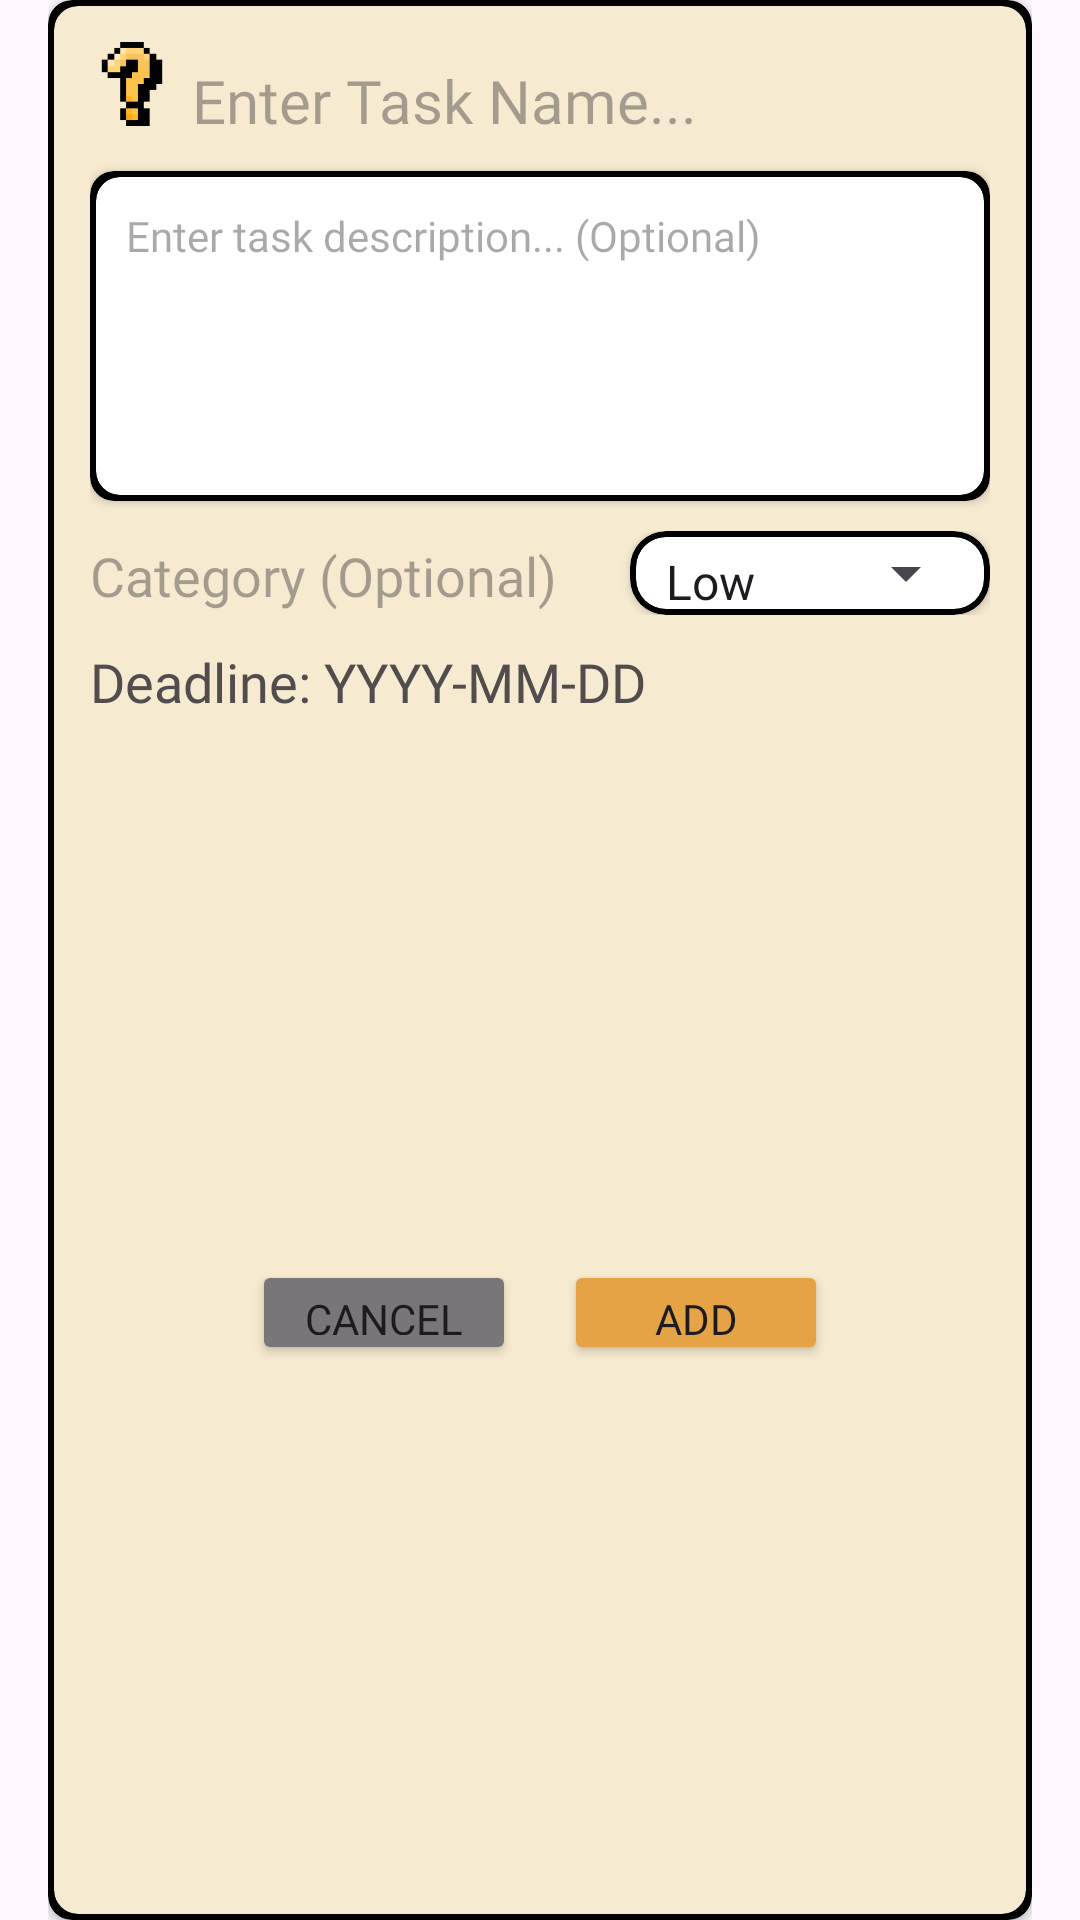

Here is an Android app screen rendered from its layout file. Give the layout XML and the strings, colors and styles it references.
<!-- AndroidManifest.xml: application theme Theme.TaskBound -->
<!-- res/layout/dialog_addtask.xml -->
<?xml version="1.0" encoding="utf-8"?>
<LinearLayout xmlns:android="http://schemas.android.com/apk/res/android"
    xmlns:app="http://schemas.android.com/apk/res-auto"
    xmlns:tools="http://schemas.android.com/tools"
    android:layout_width="match_parent"
    android:layout_height="wrap_content"
    android:orientation="vertical"
    android:paddingStart="16dp"
    android:paddingEnd="16dp"
    tools:context=".TaskAddFragment">

    <androidx.cardview.widget.CardView
        android:id="@+id/cardOutline"
        android:layout_width="match_parent"
        android:layout_height="match_parent"
        app:cardBackgroundColor="#000000"
        app:cardCornerRadius="8dp"
        app:contentPadding="2dp">

        <androidx.cardview.widget.CardView
            android:id="@+id/cardView"
            android:layout_width="match_parent"
            android:layout_height="match_parent"
            app:cardBackgroundColor="#F6EAD0"
            app:cardCornerRadius="8dp">

            <LinearLayout
                android:layout_width="match_parent"
                android:layout_height="match_parent"
                android:layout_weight="1"
                android:orientation="vertical"
                android:padding="12dp">

                <LinearLayout
                    android:id="@+id/llTaskHeader"
                    android:layout_width="match_parent"
                    android:layout_height="wrap_content"
                    android:orientation="horizontal">

                    <ImageView
                        android:id="@+id/imgTaskIcon"
                        android:layout_width="28dp"
                        android:layout_height="28dp"
                        app:srcCompat="@drawable/ic_unknown" />

                    <EditText
                        android:id="@+id/etTaskName"
                        android:layout_width="wrap_content"
                        android:layout_height="wrap_content"
                        android:layout_marginStart="6dp"
                        android:background="@null"
                        android:ems="10"
                        android:hint="Enter Task Name..."
                        android:imeOptions="flagNoFullscreen"
                        android:inputType="text"
                        android:maxLength="40"
                        android:paddingTop="6dp"
                        android:singleLine="true"
                        android:textSize="20sp" />

                </LinearLayout>

                <androidx.cardview.widget.CardView
                    android:id="@+id/cardDescOutline"
                    android:layout_width="match_parent"
                    android:layout_height="wrap_content"
                    android:layout_marginTop="10dp"
                    android:layout_marginBottom="10dp"
                    app:cardBackgroundColor="#000000"
                    app:cardCornerRadius="8dp"
                    app:contentPadding="2dp">

                    <androidx.cardview.widget.CardView
                        android:id="@+id/cardDesc"
                        android:layout_width="match_parent"
                        android:layout_height="wrap_content"
                        app:cardBackgroundColor="#FFFFFF"
                        app:cardCornerRadius="8dp"
                        app:contentPadding="10dp">

                        <EditText
                            android:id="@+id/etTaskDesc"
                            android:layout_width="match_parent"
                            android:layout_height="wrap_content"
                            android:background="@null"
                            android:fontFamily="@font/retropix"
                            android:gravity="start|top"
                            android:hint="Enter task description... (Optional)"
                            android:imeOptions="flagNoFullscreen"
                            android:inputType="textMultiLine"
                            android:lineSpacingExtra="6sp"
                            android:lines="4"
                            android:maxLines="4"
                            android:textColor="#000000"
                            android:textSize="14sp" />

                    </androidx.cardview.widget.CardView>

                </androidx.cardview.widget.CardView>

                <LinearLayout
                    android:layout_width="match_parent"
                    android:layout_height="28dp"
                    android:layout_marginBottom="10dp"
                    android:gravity="center_vertical"
                    android:orientation="horizontal">

                    <EditText
                        android:id="@+id/etTaskCategory"
                        android:layout_width="wrap_content"
                        android:layout_height="wrap_content"
                        android:layout_marginRight="10dp"
                        android:layout_weight="1"
                        android:background="@null"
                        android:ems="10"
                        android:fontFamily="@font/retropix"
                        android:hint="Category (Optional)"
                        android:imeOptions="flagNoFullscreen"
                        android:inputType="text"
                        android:maxLength="15"
                        android:paddingTop="2dp"
                        android:singleLine="true" />

                    <androidx.cardview.widget.CardView
                        android:id="@+id/cardCategoryOutline"
                        android:layout_width="120dp"
                        android:layout_height="wrap_content"
                        android:layout_gravity="center|end"
                        app:cardBackgroundColor="#000000"
                        app:cardCornerRadius="12dp"
                        app:contentPadding="2dp">

                        <androidx.cardview.widget.CardView
                            android:id="@+id/cardCategory"
                            android:layout_width="match_parent"
                            android:layout_height="match_parent"
                            app:cardBackgroundColor="#FFFFFF"
                            app:cardCornerRadius="10dp"
                            app:contentPadding="2dp">

                            <Spinner
                                android:id="@+id/spinPriority"
                                android:layout_width="match_parent"
                                android:layout_height="wrap_content"
                                android:dropDownWidth="wrap_content"
                                android:gravity="center"
                                android:paddingTop="2dp"
                                android:entries="@array/task_priorities"/>
                        </androidx.cardview.widget.CardView>

                    </androidx.cardview.widget.CardView>
                </LinearLayout>

                <EditText
                    android:id="@+id/etDeadline"
                    android:layout_width="wrap_content"
                    android:layout_height="wrap_content"
                    android:layout_marginBottom="10dp"
                    android:background="@null"
                    android:clickable="true"
                    android:ems="10"
                    android:focusable="false"
                    android:fontFamily="@font/retropix"
                    android:inputType="none"
                    android:text="Deadline: YYYY-MM-DD"
                    android:textColor="#524D4D" />

                <LinearLayout
                    android:layout_width="match_parent"
                    android:layout_height="match_parent"
                    android:gravity="center"
                    android:orientation="horizontal">

                    <Button
                        android:id="@+id/btnCancelTask"
                        android:layout_width="wrap_content"
                        android:layout_height="35dp"
                        android:layout_gravity="center"
                        android:layout_marginRight="16dp"
                        android:backgroundTint="@color/gray"
                        android:fontFamily="@font/retropix"
                        android:text="Cancel" />

                    <Button
                        android:id="@+id/btnAddTask"
                        android:layout_width="wrap_content"
                        android:layout_height="35dp"
                        android:layout_gravity="center"
                        android:backgroundTint="@color/primary"
                        android:fontFamily="@font/retropix"
                        android:text="Add" />

                </LinearLayout>

            </LinearLayout>

        </androidx.cardview.widget.CardView>

    </androidx.cardview.widget.CardView>


</LinearLayout>
<!-- resources referenced by this layout -->
<resources>
  <string-array name="task_priorities">
          <item>Low</item>
          <item>Medium</item>
          <item>High</item>
      </string-array>
  <color name="gray">#787679</color>
  <color name="primary">#E6A346</color>
  <!-- drawable ic_unknown: png bitmap (drawable, 873 bytes) -->
  <style name="Theme.TaskBound" parent="Base.Theme.TaskBound" />
  <style name="Base.Theme.TaskBound" parent="Theme.Material3.DayNight.NoActionBar">
          
          
          <item name="fontFamily">@font/retropix</item>
      </style>
</resources>
